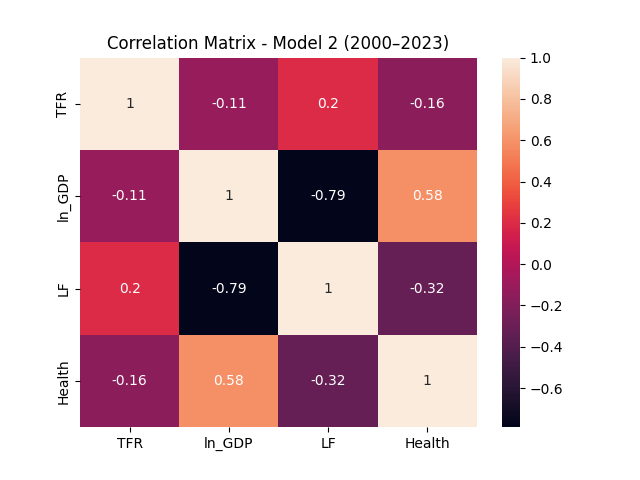

Source data for this figure (header and first rows):
, TFR, ln_GDP, LF, Health
TFR, 1.0, -0.1118, 0.1986, -0.1562
ln_GDP, -0.1118, 1.0, -0.7893, 0.5825
LF, 0.1986, -0.7893, 1.0, -0.3191
Health, -0.1562, 0.5825, -0.3191, 1.0
